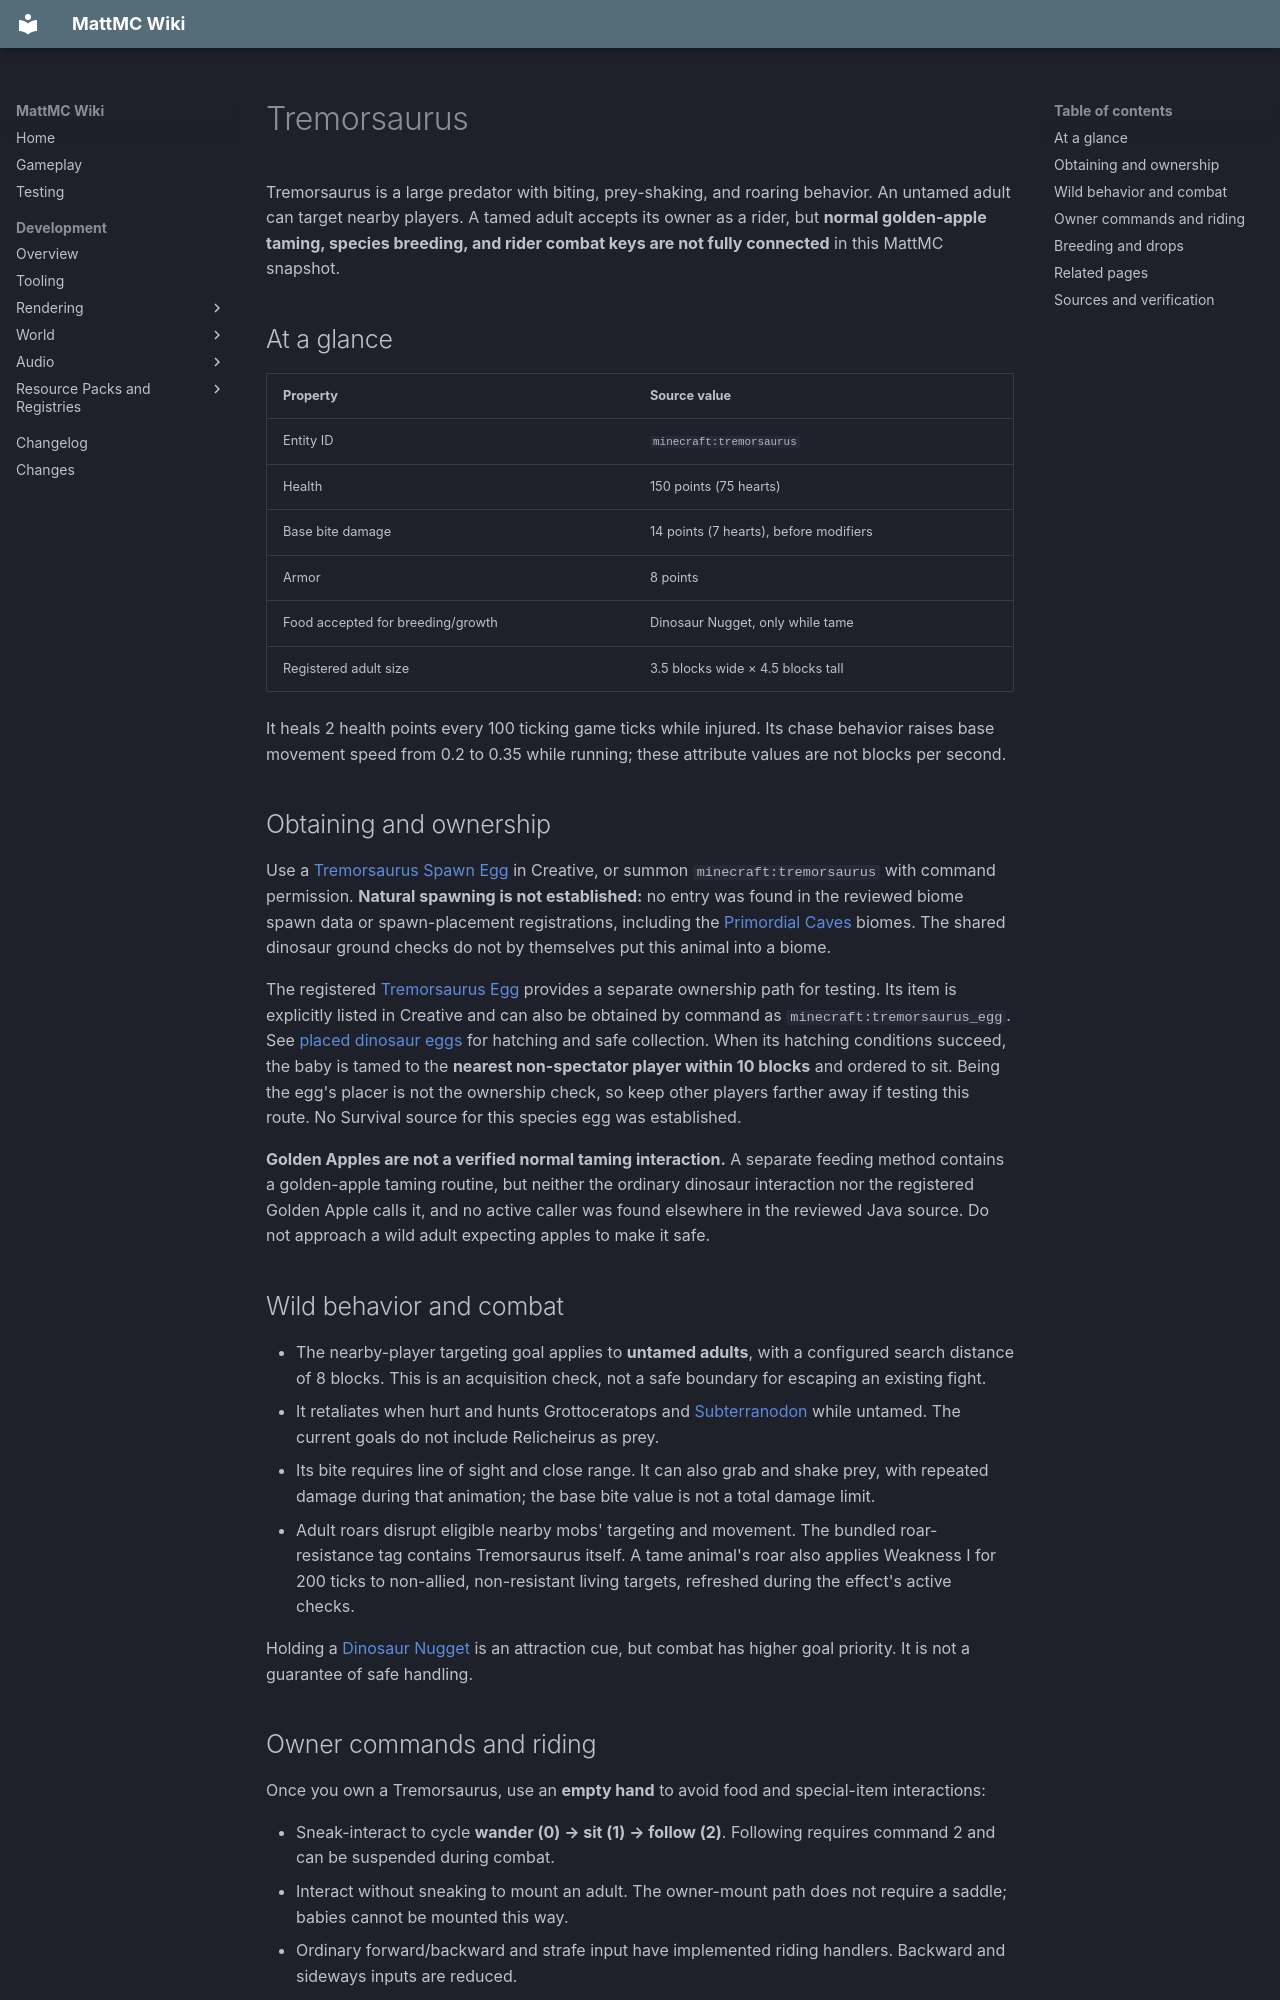

repository: HungLo2020/MattMC · page: gameplay/mobs/Tremorsaurus/index.html · generator: mkdocs

# Tremorsaurus

Tremorsaurus is a large predator with biting, prey-shaking, and roaring behavior. An untamed adult can target nearby players. A tamed adult accepts its owner as a rider, but **normal golden-apple taming, species breeding, and rider combat keys are not fully connected** in this MattMC snapshot.

## At a glance

| Property | Source value |
| --- | --- |
| Entity ID | `minecraft:tremorsaurus` |
| Health | 150 points (75 hearts) |
| Base bite damage | 14 points (7 hearts), before modifiers |
| Armor | 8 points |
| Food accepted for breeding/growth | Dinosaur Nugget, only while tame |
| Registered adult size | 3.5 blocks wide × 4.5 blocks tall |

It heals 2 health points every 100 ticking game ticks while injured. Its chase behavior raises base movement speed from 0.2 to 0.35 while running; these attribute values are not blocks per second.

## Obtaining and ownership

Use a [Tremorsaurus Spawn Egg](../items/TremorsaurusSpawnEgg.md) in Creative, or summon `minecraft:tremorsaurus` with command permission. **Natural spawning is not established:** no entry was found in the reviewed biome spawn data or spawn-placement registrations, including the [Primordial Caves](../dimensions/PrimordialCaves.md) biomes. The shared dinosaur ground checks do not by themselves put this animal into a biome.

The registered [Tremorsaurus Egg](../items/TremorsaurusEgg.md) provides a separate ownership path for testing. Its item is explicitly listed in Creative and can also be obtained by command as `minecraft:tremorsaurus_egg`. See [placed dinosaur eggs](../blocks/DinosaurEggs.md) for hatching and safe collection. When its hatching conditions succeed, the baby is tamed to the **nearest non-spectator player within 10 blocks** and ordered to sit. Being the egg's placer is not the ownership check, so keep other players farther away if testing this route. No Survival source for this species egg was established.

**Golden Apples are not a verified normal taming interaction.** A separate feeding method contains a golden-apple taming routine, but neither the ordinary dinosaur interaction nor the registered Golden Apple calls it, and no active caller was found elsewhere in the reviewed Java source. Do not approach a wild adult expecting apples to make it safe.

## Wild behavior and combat

- The nearby-player targeting goal applies to **untamed adults**, with a configured search distance of 8 blocks. This is an acquisition check, not a safe boundary for escaping an existing fight.
- It retaliates when hurt and hunts Grottoceratops and [Subterranodon](Subterranodon.md) while untamed. The current goals do not include Relicheirus as prey.
- Its bite requires line of sight and close range. It can also grab and shake prey, with repeated damage during that animation; the base bite value is not a total damage limit.
- Adult roars disrupt eligible nearby mobs' targeting and movement. The bundled roar-resistance tag contains Tremorsaurus itself. A tame animal's roar also applies Weakness I for 200 ticks to non-allied, non-resistant living targets, refreshed during the effect's active checks.

Holding a [Dinosaur Nugget](../items/DinosaurNugget.md) is an attraction cue, but combat has higher goal priority. It is not a guarantee of safe handling.

## Owner commands and riding

Once you own a Tremorsaurus, use an **empty hand** to avoid food and special-item interactions:

- Sneak-interact to cycle **wander (0) → sit (1) → follow (2)**. Following requires command 2 and can be suspended during combat.
- Interact without sneaking to mount an adult. The owner-mount path does not require a saddle; babies cannot be mounted this way.
- Ordinary forward/backward and strafe input have implemented riding handlers. Backward and sideways inputs are reduced.

**Rider attacks and roar controls remain unverified.** Their handlers exist, but the entity's client key-handling section has been removed and no active caller of its key-packet handler was found. This page does not assign upstream keys or promise working mounted combat. Test movement and dismounts in a safe enclosure before relying on the animal for transport. Screen shake is explicitly disabled in the checked implementation.

## Breeding and drops

Only a **tamed** Tremorsaurus accepts Dinosaur Nuggets through the normal food interaction. Feeding an eligible adult enters love mode; feeding a tamed baby accelerates growth. Nugget supply itself has no established Survival source in this review.

**Breeding does not currently produce Tremorsaurus Eggs.** Mating uses the egg-carrying goal, but the species' egg-state method returns an ordinary **Turtle Egg**, which the laying goal places. Do not confuse this placeholder with the separately registered Tremorsaurus Egg and its ownership behavior.

No dedicated Tremorsaurus death-loot table was found in the bundled entity loot directory. Dinosaur Chops or other specific death drops are not established by this review.

## Related pages

- [Dinosaur Nugget](../items/DinosaurNugget.md)
- [Relicheirus](Relicheirus.md)
- [Subterranodon](Subterranodon.md)
- [Mobs](Mobs.md)
